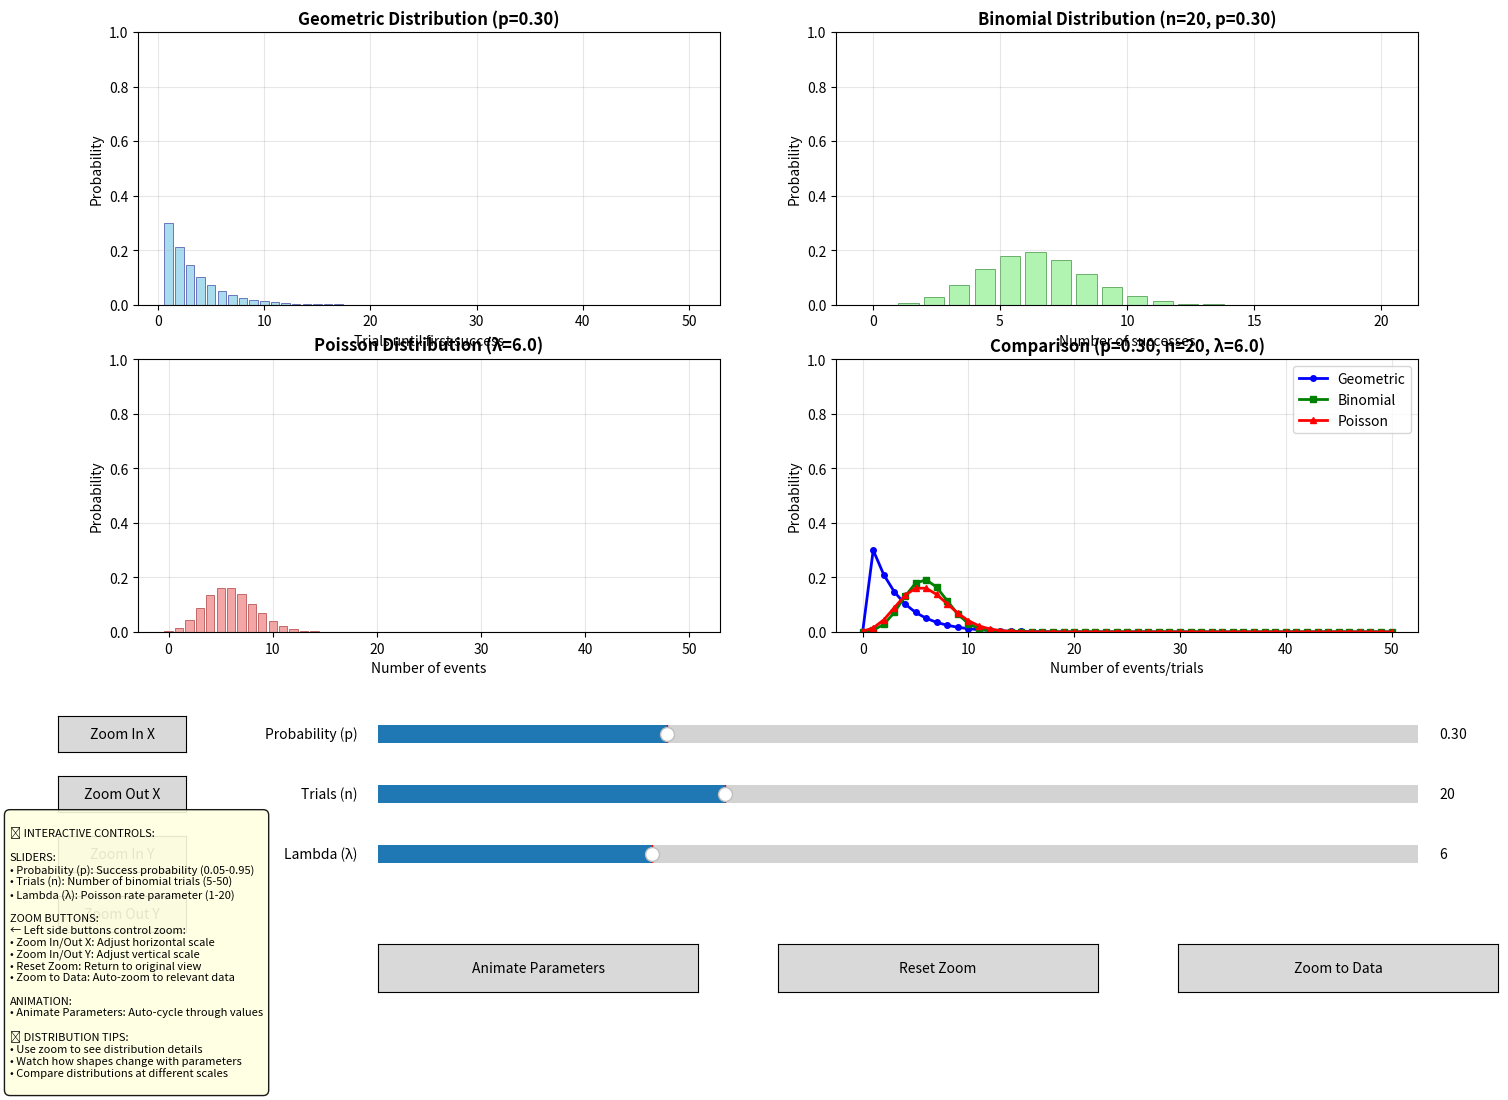

Write the Python code that produced this figure.
import numpy as np
import matplotlib.pyplot as plt
from scipy.stats import geom, binom, poisson
from matplotlib.widgets import Slider, Button
import matplotlib.animation as animation

# Set up the figure and axes
fig, ((ax1, ax2), (ax3, ax4)) = plt.subplots(2, 2, figsize=(16, 12))
plt.subplots_adjust(left=0.1, bottom=0.4, top=0.9)

# Initial parameters
init_p = 0.3
init_n = 20
init_lambda = 6

# Create slider axes
ax_slider_p = plt.axes([0.25, 0.30, 0.65, 0.03])
ax_slider_n = plt.axes([0.25, 0.25, 0.65, 0.03])
ax_slider_lambda = plt.axes([0.25, 0.20, 0.65, 0.03])
ax_button = plt.axes([0.25, 0.10, 0.2, 0.04])
ax_reset_zoom = plt.axes([0.50, 0.10, 0.2, 0.04])
ax_zoom_all = plt.axes([0.75, 0.10, 0.2, 0.04])

# Create sliders and buttons
slider_p = Slider(ax_slider_p, 'Probability (p)', 0.05, 0.95, valinit=init_p, valstep=0.05)
slider_n = Slider(ax_slider_n, 'Trials (n)', 5, 50, valinit=init_n, valstep=1)
slider_lambda = Slider(ax_slider_lambda, 'Lambda (λ)', 1, 20, valinit=init_lambda, valstep=1)
animate_button = Button(ax_button, 'Animate Parameters')
reset_zoom_button = Button(ax_reset_zoom, 'Reset Zoom')
zoom_all_button = Button(ax_zoom_all, 'Zoom to Data')

# Store original limits for zoom reset
original_limits = {}

# Initialize plot data
x_geom = np.arange(1, 51)
x_binom = np.arange(0, 51)
x_poisson = np.arange(0, 51)
x_comparison = np.arange(0, 51)

# Initial plots
geom_bars = ax1.bar(x_geom, geom.pmf(x_geom, init_p), alpha=0.7, color='skyblue', edgecolor='navy', linewidth=0.5)
binom_bars = ax2.bar(x_binom[:init_n + 1], binom.pmf(x_binom[:init_n + 1], init_n, init_p),
                     alpha=0.7, color='lightgreen', edgecolor='darkgreen', linewidth=0.5)
poisson_bars = ax3.bar(x_poisson, poisson.pmf(x_poisson, init_lambda),
                       alpha=0.7, color='lightcoral', edgecolor='darkred', linewidth=0.5)

# Comparison plot
comparison_line1, = ax4.plot(x_comparison, np.zeros_like(x_comparison), 'o-',
                             label='Geometric', color='blue', markersize=4, linewidth=2)
comparison_line2, = ax4.plot(x_comparison, np.zeros_like(x_comparison), 's-',
                             label='Binomial', color='green', markersize=4, linewidth=2)
comparison_line3, = ax4.plot(x_comparison, np.zeros_like(x_comparison), '^-',
                             label='Poisson', color='red', markersize=4, linewidth=2)


# Set up plot properties
def setup_plot(ax, title, xlabel, ylabel='Probability'):
    ax.set_title(title, fontweight='bold')
    ax.set_xlabel(xlabel)
    ax.set_ylabel(ylabel)
    ax.grid(True, alpha=0.3)
    ax.set_ylim(0, 1)
    # Store original limits
    original_limits[ax] = (ax.get_xlim(), ax.get_ylim())


setup_plot(ax1, 'Geometric Distribution', 'Trials until first success')
setup_plot(ax2, 'Binomial Distribution', 'Number of successes')
setup_plot(ax3, 'Poisson Distribution', 'Number of events')
setup_plot(ax4, 'Distribution Comparison', 'Number of events/trials')
ax4.legend()


# Simple zoom functionality using button clicks
def zoom_in_x(event):
    """Zoom in horizontally on all plots"""
    for ax in [ax1, ax2, ax3, ax4]:
        xlim = ax.get_xlim()
        x_range = xlim[1] - xlim[0]
        new_xlim = (xlim[0] + x_range * 0.1, xlim[1] - x_range * 0.1)
        ax.set_xlim(new_xlim)
    fig.canvas.draw_idle()


def zoom_out_x(event):
    """Zoom out horizontally on all plots"""
    for ax in [ax1, ax2, ax3, ax4]:
        xlim = ax.get_xlim()
        x_range = xlim[1] - xlim[0]
        new_xlim = (xlim[0] - x_range * 0.5, xlim[1] + x_range * 0.5)
        ax.set_xlim(max(0, new_xlim[0]), new_xlim[1])
    fig.canvas.draw_idle()


def zoom_in_y(event):
    """Zoom in vertically on all plots"""
    for ax in [ax1, ax2, ax3, ax4]:
        ylim = ax.get_ylim()
        y_range = ylim[1] - ylim[0]
        new_ylim = (ylim[0] + y_range * 0.1, ylim[1] - y_range * 0.1)
        ax.set_ylim(new_ylim)
    fig.canvas.draw_idle()


def zoom_out_y(event):
    """Zoom out vertically on all plots"""
    for ax in [ax1, ax2, ax3, ax4]:
        ylim = ax.get_ylim()
        y_range = ylim[1] - ylim[0]
        new_ylim = (max(0, ylim[0] - y_range * 0.5), ylim[1] + y_range * 0.5)
        ax.set_ylim(new_ylim)
    fig.canvas.draw_idle()


# Create zoom buttons
ax_zoom_in_x = plt.axes([0.05, 0.30, 0.08, 0.03])
ax_zoom_out_x = plt.axes([0.05, 0.25, 0.08, 0.03])
ax_zoom_in_y = plt.axes([0.05, 0.20, 0.08, 0.03])
ax_zoom_out_y = plt.axes([0.05, 0.15, 0.08, 0.03])

btn_zoom_in_x = Button(ax_zoom_in_x, 'Zoom In X')
btn_zoom_out_x = Button(ax_zoom_out_x, 'Zoom Out X')
btn_zoom_in_y = Button(ax_zoom_in_y, 'Zoom In Y')
btn_zoom_out_y = Button(ax_zoom_out_y, 'Zoom Out Y')

btn_zoom_in_x.on_clicked(zoom_in_x)
btn_zoom_out_x.on_clicked(zoom_out_x)
btn_zoom_in_y.on_clicked(zoom_in_y)
btn_zoom_out_y.on_clicked(zoom_out_y)


# Zoom reset function
def reset_zoom(event):
    """Reset all plots to original zoom levels"""
    for ax, (xlim, ylim) in original_limits.items():
        ax.set_xlim(xlim)
        ax.set_ylim(ylim)
    fig.canvas.draw_idle()


# Zoom to data function
def zoom_to_data(event):
    """Zoom each plot to show only the relevant data range"""
    p = slider_p.val
    n = int(slider_n.val)
    lambda_val = slider_lambda.val

    # Geometric
    geom_data = geom.pmf(x_geom, p)
    valid_indices = geom_data > 0.001
    if np.any(valid_indices):
        ax1.set_xlim(0, min(50, np.max(x_geom[valid_indices]) + 2))
        ax1.set_ylim(0, min(1, np.max(geom_data) * 1.2))

    # Binomial
    binom_data = binom.pmf(x_binom[:n + 1], n, p)
    ax2.set_xlim(-0.5, n + 0.5)
    ax2.set_ylim(0, min(1, np.max(binom_data) * 1.2))

    # Poisson
    poisson_data = poisson.pmf(x_poisson, lambda_val)
    valid_indices = poisson_data > 0.001
    if np.any(valid_indices):
        ax3.set_xlim(0, min(50, np.max(x_poisson[valid_indices]) + 2))
        ax3.set_ylim(0, min(1, np.max(poisson_data) * 1.2))

    # Comparison
    max_val = max(np.max(geom_data), np.max(binom_data), np.max(poisson_data))
    ax4.set_ylim(0, min(1, max_val * 1.2))
    ax4.set_xlim(0, max(n, lambda_val * 2) + 2)

    fig.canvas.draw_idle()


# Connect zoom buttons
reset_zoom_button.on_clicked(reset_zoom)
zoom_all_button.on_clicked(zoom_to_data)


# Update function
def update(val=None):
    p = slider_p.val
    n = int(slider_n.val)
    lambda_val = slider_lambda.val

    # Update geometric distribution
    geom_pmf = geom.pmf(x_geom, p)
    for i, bar in enumerate(geom_bars):
        if i < len(geom_pmf):
            bar.set_height(geom_pmf[i])
        else:
            bar.set_height(0)

    # Update binomial distribution
    binom_pmf = binom.pmf(x_binom[:n + 1], n, p)
    for i, bar in enumerate(binom_bars):
        if i < len(binom_pmf):
            bar.set_height(binom_pmf[i])
            bar.set_x(i)
        else:
            bar.set_height(0)

    # Update Poisson distribution
    poisson_pmf = poisson.pmf(x_poisson, lambda_val)
    for i, bar in enumerate(poisson_bars):
        if i < len(poisson_pmf):
            bar.set_height(poisson_pmf[i])
        else:
            bar.set_height(0)

    # Update comparison plot
    geom_comp = np.zeros_like(x_comparison, dtype=float)
    geom_pmf_comp = geom.pmf(x_comparison[1:], p)
    geom_comp[1:len(geom_pmf_comp) + 1] = geom_pmf_comp

    binom_comp = binom.pmf(x_comparison, n, p)
    poisson_comp = poisson.pmf(x_comparison, lambda_val)

    comparison_line1.set_ydata(geom_comp)
    comparison_line2.set_ydata(binom_comp)
    comparison_line3.set_ydata(poisson_comp)

    # Update titles with current values
    ax1.set_title(f'Geometric Distribution (p={p:.2f})', fontweight='bold')
    ax2.set_title(f'Binomial Distribution (n={n}, p={p:.2f})', fontweight='bold')
    ax3.set_title(f'Poisson Distribution (λ={lambda_val:.1f})', fontweight='bold')
    ax4.set_title(f'Comparison (p={p:.2f}, n={n}, λ={lambda_val:.1f})', fontweight='bold')

    fig.canvas.draw_idle()


# Connect sliders to update function (FIXED: use on_changed for all sliders)
slider_p.on_changed(update)
slider_n.on_changed(update)
slider_lambda.on_changed(update)


# Animation function
def animate_parameters(event):
    # Create animation that cycles through different parameter values
    p_values = np.linspace(0.1, 0.9, 20)
    n_values = np.linspace(10, 40, 20).astype(int)
    lambda_values = np.linspace(3, 15, 20)

    def animate_frame(i):
        slider_p.set_val(p_values[i % len(p_values)])
        slider_n.set_val(n_values[i % len(n_values)])
        slider_lambda.set_val(lambda_values[i % len(lambda_values)])
        return []

    ani = animation.FuncAnimation(fig, animate_frame, frames=50,
                                  interval=300, blit=False, repeat=True)
    plt.show()


# Connect button to animation
animate_button.on_clicked(animate_parameters)

# Initial update
update()

# Add explanation text with zoom instructions
explanation_text = """
🎮 INTERACTIVE CONTROLS:

SLIDERS:
• Probability (p): Success probability (0.05-0.95)
• Trials (n): Number of binomial trials (5-50)
• Lambda (λ): Poisson rate parameter (1-20)

ZOOM BUTTONS:
← Left side buttons control zoom:
• Zoom In/Out X: Adjust horizontal scale
• Zoom In/Out Y: Adjust vertical scale
• Reset Zoom: Return to original view
• Zoom to Data: Auto-zoom to relevant data

ANIMATION:
• Animate Parameters: Auto-cycle through values

📊 DISTRIBUTION TIPS:
• Use zoom to see distribution details
• Watch how shapes change with parameters
• Compare distributions at different scales
"""

plt.figtext(0.02, 0.02, explanation_text, fontsize=8,
            bbox=dict(boxstyle="round,pad=0.5", facecolor="lightyellow", alpha=0.9))


# Add keyboard shortcuts for zoom
def on_key_press(event):
    if event.key == 'x':
        zoom_in_x(event)
    elif event.key == 'X':
        zoom_out_x(event)
    elif event.key == 'y':
        zoom_in_y(event)
    elif event.key == 'Y':
        zoom_out_y(event)
    elif event.key == 'r':
        reset_zoom(event)
    elif event.key == 'z':
        zoom_to_data(event)


fig.canvas.mpl_connect('key_press_event', on_key_press)

plt.show()

# Print keyboard shortcuts
print("Keyboard Shortcuts:")
print("x / X - Zoom In/Out X-axis")
print("y / Y - Zoom In/Out Y-axis")
print("r - Reset Zoom")
print("z - Zoom to Data")